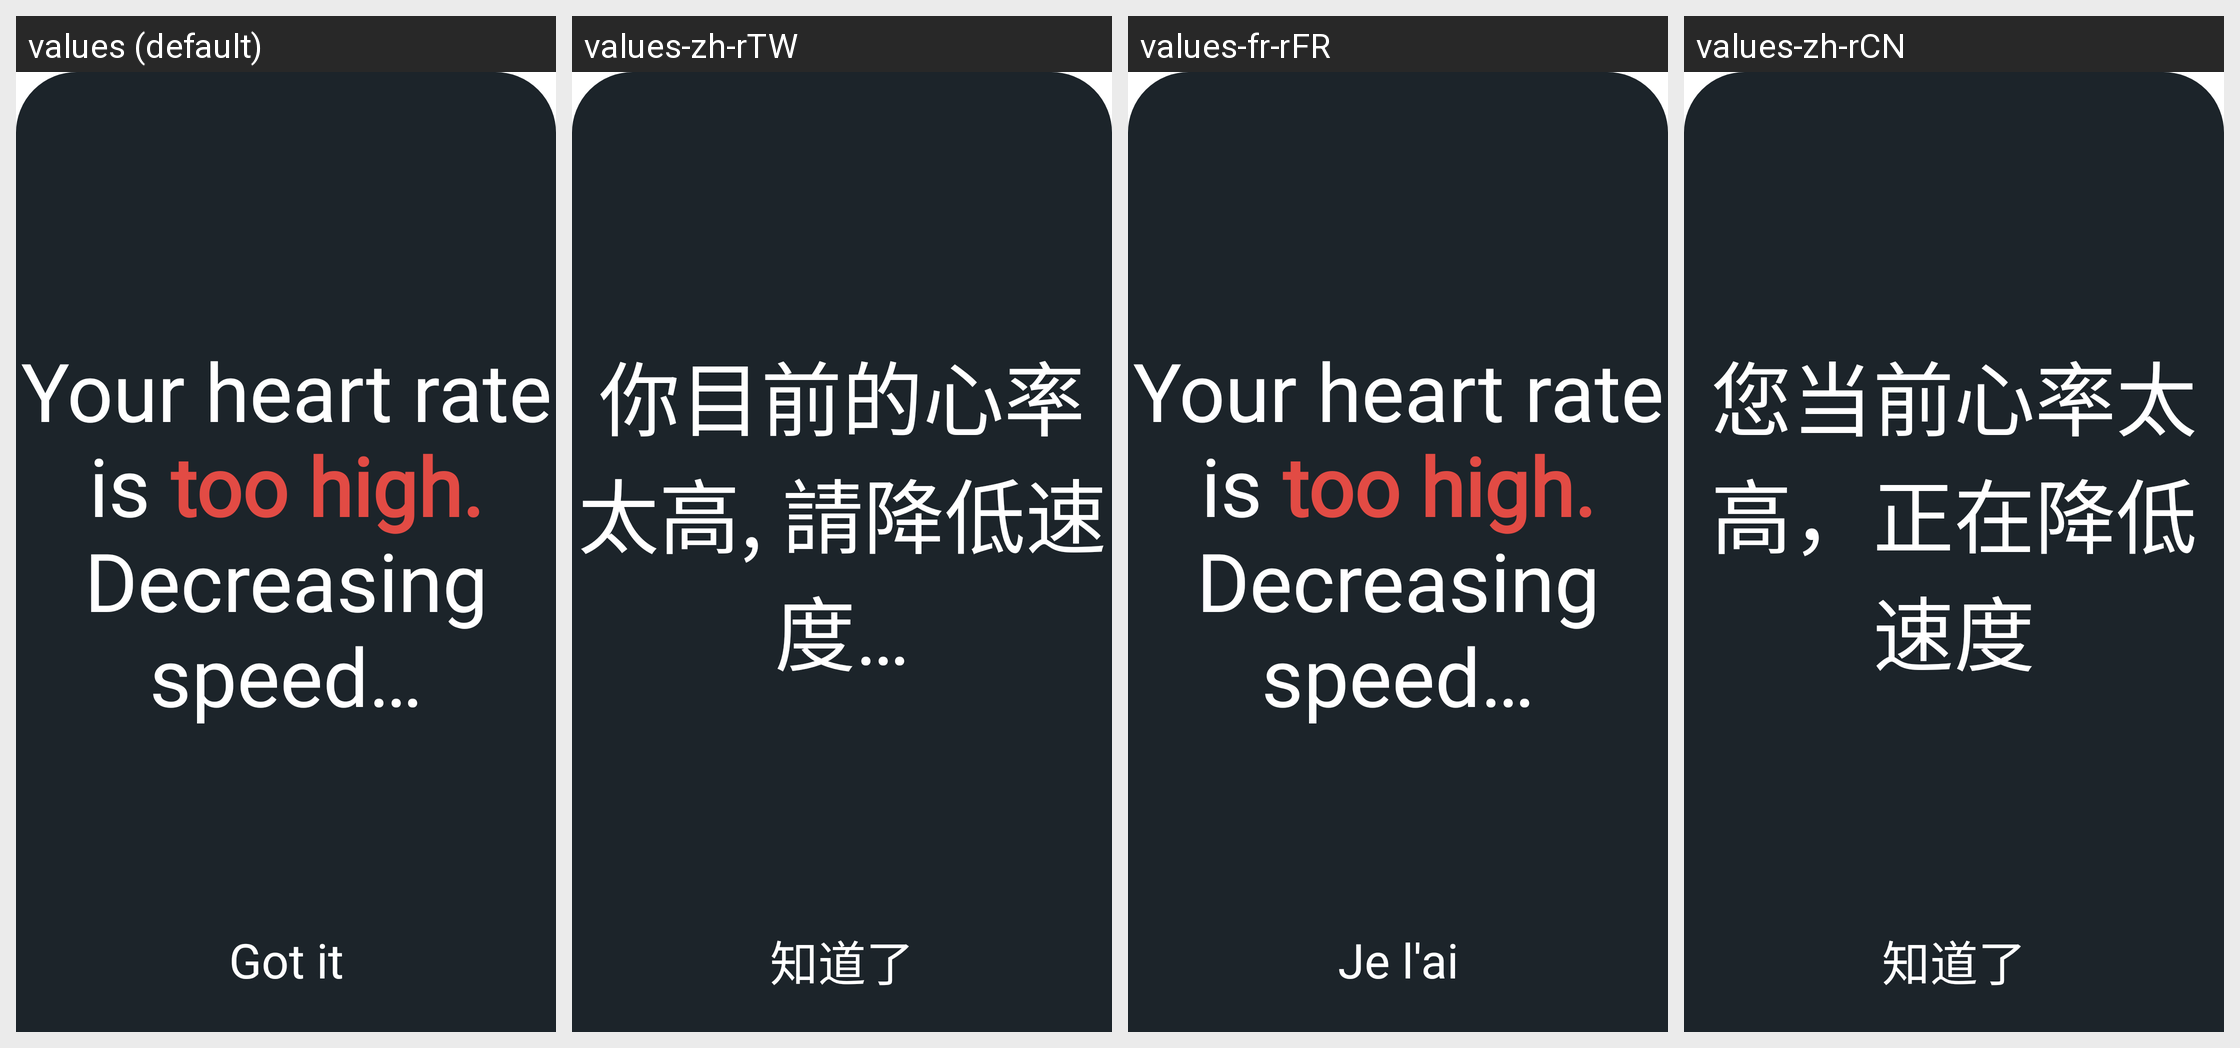

Translations of the strings shown on this Android screen, per locale in the grid:
Android screen res/layout/window_modal_hr_update.xml rendered under 4 locales, left to right: values (default), values-zh-rTW, values-fr-rFR, values-zh-rCN. Device: Nexus 5 (rendered at 1080×1920; each locale shown at half size, 540×960, under a caption strip naming it); theme Theme.App.Starting.
Other locales in the repository, not shown: values-de-rDE, values-es-rES, values-fi-rFI, values-it-rIT, values-ja-rJP, values-ko-rKR, values-nb-rNO, values-nl-rNL, values-pt-rPT.
Strings drawn on this screen, with the default value and each locale's value (text and hints the layout hard-codes, and strings that could not be matched under every locale, appear in the picture but are not listed):

your_heart_rate_is_too_high_decreasing_speed
  values: Your heart rate is too high. Decreasing speed…
  values-zh-rTW: 你目前的心率太高, 請降低速度…
  values-fr-rFR: Your heart rate is too high. Decreasing speed…
  values-zh-rCN: 您当前心率太高，正在降低速度

Got_it
  values: Got it
  values-zh-rTW: 知道了
  values-fr-rFR: Je l'ai
  values-zh-rCN: 知道了
